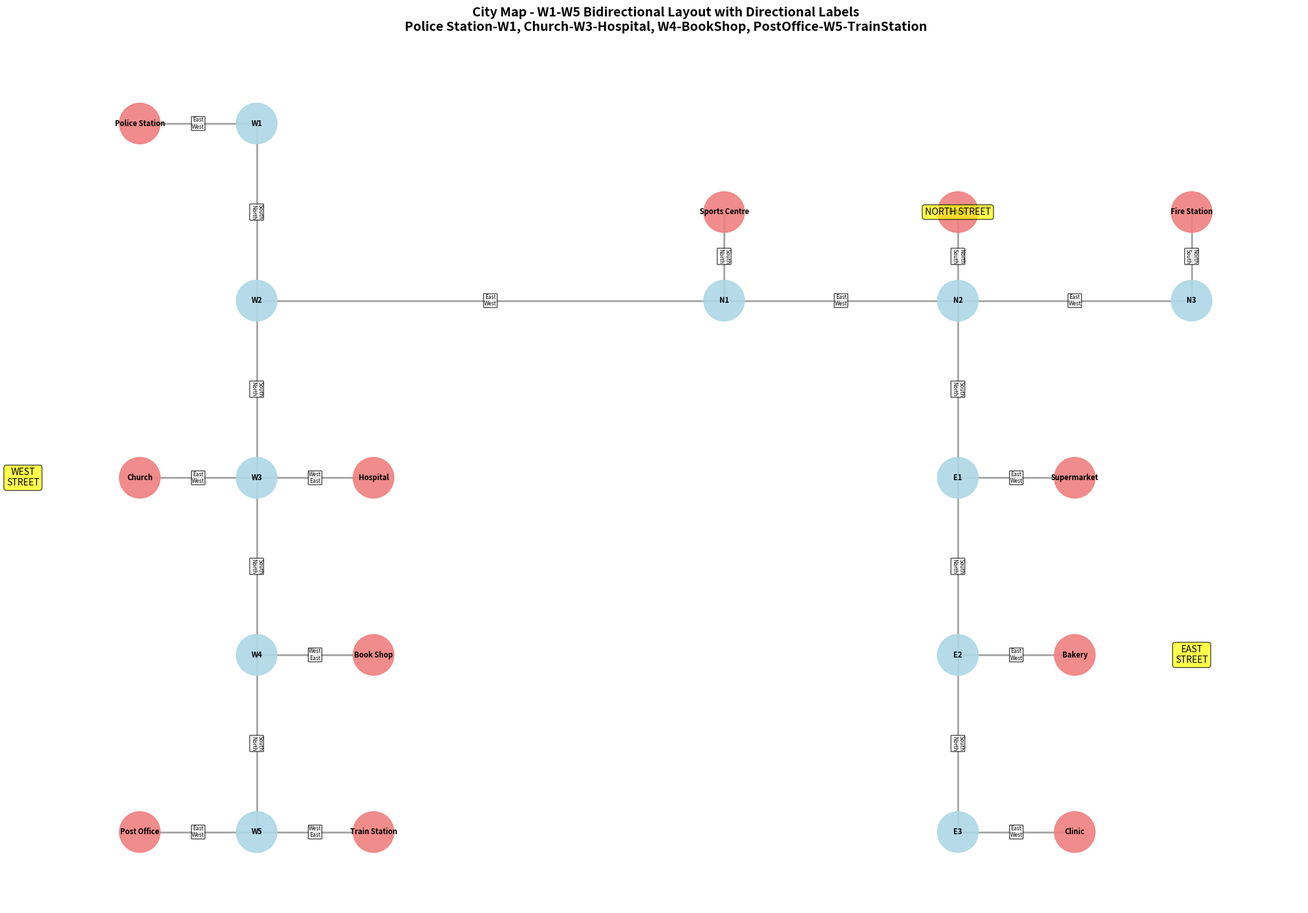

The matplotlib source for this figure:
"""
City Map Navigation System

A comprehensive city map visualization and navigation system featuring:
- W1-W5 logical street layout (North to South)
- Direct street connections (W2-N1, N2-E1)
- Compass-based navigation instructions
- Building placement with entrance/exit directions

Author: Generated for thankGodForJesusChrist
Date: September 2025
"""

import networkx as nx
import numpy as np
import matplotlib.pyplot as plt


def create_city_map():
    """
    Create the city map with logical W1-W5 layout with bidirectional edges and directional labels.

    Returns:
        NetworkX.DiGraph: Complete city map graph with directional edges
    """
    # Define all nodes in the system
    node_names = [
        # Buildings (0-11)
        "Post Office",
        "Train Station",
        "Book Shop",
        "Hospital",
        "Church",
        "Police Station",
        "Sports Centre",
        "Bank",
        "Fire Station",
        "Supermarket",
        "Bakery",
        "Clinic",
        # West Street (12-16): W1 (North) → W2 → W3 → W4 → W5 (South)
        "W1",
        "W2",
        "W3",
        "W4",
        "W5",
        # North Street (17-19): N1 (West) → N2 → N3 (East)
        "N1",
        "N2",
        "N3",
        # East Street (20-22): E1 (North) → E2 → E3 (South)
        "E1",
        "E2",
        "E3",
    ]

    # Create directed graph with edge labels
    G = nx.DiGraph()

    # Add all nodes
    G.add_nodes_from(node_names)

    # Helper function to add bidirectional edges with labels
    def add_bidirectional_edge(
        from_node, to_node, from_to_direction, to_from_direction
    ):
        G.add_edge(from_node, to_node, direction=from_to_direction)
        G.add_edge(to_node, from_node, direction=to_from_direction)

    # Building-to-street connections (bidirectional with appropriate directions)
    # West Street buildings
    add_bidirectional_edge("Post Office", "W5", "East", "West")
    add_bidirectional_edge("Train Station", "W5", "West", "East")
    add_bidirectional_edge("Book Shop", "W4", "West", "East")
    add_bidirectional_edge("Hospital", "W3", "West", "East")
    add_bidirectional_edge("Church", "W3", "East", "West")
    add_bidirectional_edge("Police Station", "W1", "East", "West")

    # North Street buildings
    add_bidirectional_edge("Sports Centre", "N1", "South", "North")
    add_bidirectional_edge("Bank", "N2", "North", "South")
    add_bidirectional_edge("Fire Station", "N3", "North", "South")

    # East Street buildings
    add_bidirectional_edge("Supermarket", "E1", "East", "West")
    add_bidirectional_edge("Bakery", "E2", "East", "West")
    add_bidirectional_edge("Clinic", "E3", "East", "West")

    # Street connections with proper directional labels
    # West Street: W1 (North) ↔ W2 ↔ W3 ↔ W4 ↔ W5 (South)
    add_bidirectional_edge("W1", "W2", "South", "North")
    add_bidirectional_edge("W2", "W3", "South", "North")
    add_bidirectional_edge("W3", "W4", "South", "North")
    add_bidirectional_edge("W4", "W5", "South", "North")

    # North Street: N1 (West) ↔ N2 ↔ N3 (East)
    add_bidirectional_edge("N1", "N2", "East", "West")
    add_bidirectional_edge("N2", "N3", "East", "West")

    # East Street: E1 (North) ↔ E2 ↔ E3 (South)
    add_bidirectional_edge("E1", "E2", "South", "North")
    add_bidirectional_edge("E2", "E3", "South", "North")

    # Inter-street connections
    add_bidirectional_edge("W2", "N1", "East", "West")
    add_bidirectional_edge("N2", "E1", "South", "North")

    # Building-to-building adjacencies (same location or adjacent blocks)
    # Same node connections
    #add_bidirectional_edge("Post Office", "Train Station", "East", "West")
    #add_bidirectional_edge("Hospital", "Church", "West", "East")

    # West Street building chains
    #add_bidirectional_edge("Post Office", "Church", "North", "South")
    #add_bidirectional_edge("Church", "Police Station", "North", "South")
    #add_bidirectional_edge("Train Station", "Book Shop", "North", "South")
    #add_bidirectional_edge("Book Shop", "Hospital", "North", "South")

    # North Street building chain
    #add_bidirectional_edge("Sports Centre", "Bank", "East", "West")
    #add_bidirectional_edge("Bank", "Fire Station", "East", "West")

    # East Street building chain
    #add_bidirectional_edge("Supermarket", "Bakery", "South", "North")
    #add_bidirectional_edge("Bakery", "Clinic", "South", "North")

    return G


def get_node_positions():
    """
    Define fixed positions for map visualization.

    Returns:
        dict: Node positions in (x, y) coordinates
    """
    return {
        # West Street buildings
        "Police Station": (2, 12),
        "Church": (2, 8),
        "Hospital": (4, 8),
        "Book Shop": (4, 6),
        "Post Office": (2, 4),
        "Train Station": (4, 4),
        # North Street buildings
        "Sports Centre": (7, 11),
        "Bank": (9, 11),
        "Fire Station": (11, 11),
        # East Street buildings
        "Supermarket": (10, 8),
        "Bakery": (10, 6),
        "Clinic": (10, 4),
        # Street nodes
        "W1": (3, 12),
        "W2": (3, 10),
        "W3": (3, 8),
        "W4": (3, 6),
        "W5": (3, 4),
        "N1": (7, 10),
        "N2": (9, 10),
        "N3": (11, 10),
        "E1": (9, 8),
        "E2": (9, 6),
        "E3": (9, 4),
    }


def render_map(G, positions):
    """
    Render the city map visualization with directional edge labels.

    Args:
        G (NetworkX.DiGraph): City map directed graph
        positions (dict): Node position coordinates

    Returns:
        dict: Position dictionary for further use
    """
    plt.figure(figsize=(20, 14))

    # Color coding
    building_nodes = [
        "Post Office",
        "Train Station",
        "Book Shop",
        "Hospital",
        "Church",
        "Police Station",
        "Sports Centre",
        "Bank",
        "Fire Station",
        "Supermarket",
        "Bakery",
        "Clinic",
    ]

    node_colors = [
        "lightcoral" if node in building_nodes else "lightblue" for node in G.nodes()
    ]

    # Draw graph nodes
    nx.draw_networkx_nodes(
        G, positions, node_color=node_colors, node_size=2000, alpha=0.9
    )
    nx.draw_networkx_labels(G, positions, font_size=8, font_weight="bold")

    # Draw edges (convert to undirected for cleaner visualization)
    undirected_G = G.to_undirected()
    nx.draw_networkx_edges(
        undirected_G, positions, edge_color="gray", width=2, alpha=0.7
    )

    # Draw edge labels with directions
    edge_labels = {}
    processed_edges = set()

    for edge in G.edges(data=True):
        from_node, to_node, data = edge
        # Avoid duplicate labels for bidirectional edges
        if (to_node, from_node) not in processed_edges:
            direction1 = data.get("direction", "")
            # Get reverse direction
            reverse_data = G.get_edge_data(to_node, from_node)
            direction2 = reverse_data.get("direction", "") if reverse_data else ""

            if direction1 and direction2:
                edge_labels[(from_node, to_node)] = f"{direction1}\n{direction2}"
            processed_edges.add((from_node, to_node))

    # Draw edge labels
    nx.draw_networkx_edge_labels(
        undirected_G,
        positions,
        edge_labels,
        font_size=6,
        bbox=dict(boxstyle="round,pad=0.1", facecolor="white", alpha=0.7),
    )

    # Add street labels
    street_labels = [
        (1, 8, "WEST\nSTREET"),
        (9, 11, "NORTH STREET"),
        (11, 6, "EAST\nSTREET"),
    ]
    for x, y, label in street_labels:
        plt.text(
            x,
            y,
            label,
            fontsize=10,
            ha="center",
            va="center",
            bbox=dict(boxstyle="round,pad=0.3", facecolor="yellow", alpha=0.7),
        )

    plt.title(
        "City Map - W1-W5 Bidirectional Layout with Directional Labels\nPolice Station-W1, Church-W3-Hospital, W4-BookShop, PostOffice-W5-TrainStation",
        fontsize=14,
        fontweight="bold",
        pad=20,
    )
    plt.axis("off")
    plt.tight_layout()
    plt.savefig("city_map_bidirectional.png", dpi=300, bbox_inches="tight")
    plt.show()

    return positions


def find_path(G, start, end):
    """
    Find shortest path between two locations preserving edge direction information.
    Uses Dijkstra's algorithm to maintain access to edge attributes.
    """
    try:
        # Use Dijkstra's on the directed graph to preserve edge data
        # This allows us to access directional labels during navigation
        return nx.dijkstra_path(G, start, end)
    except nx.NetworkXNoPath:
        return None


def find_path_with_edges(G, start, end):
    """
    Find shortest path with complete edge information for detailed navigation.

    Returns:
        tuple: (path_nodes, path_edges) where path_edges contains direction info
    """
    try:
        # Get the path
        path = nx.dijkstra_path(G, start, end)

        # Get edge data for each step
        path_edges = []
        for i in range(len(path) - 1):
            current = path[i]
            next_node = path[i + 1]
            edge_data = G.get_edge_data(current, next_node)
            path_edges.append(
                {
                    "from": current,
                    "to": next_node,
                    "direction": (
                        edge_data.get("direction", "Unknown")
                        if edge_data
                        else "Unknown"
                    ),
                }
            )

        return path, path_edges
    except nx.NetworkXNoPath:
        return None, None


def generate_navigation_instructions(G, start, end, positions):
    """
    Generate step-by-step navigation instructions with directional edge labels.

    Args:
        G (NetworkX.DiGraph): City map directed graph with edge labels
        start (str): Starting location
        end (str): Destination location
        positions (dict): Node positions

    Returns:
        str: Formatted navigation instructions with directional information
    """
    path, path_edges = find_path_with_edges(G, start, end)
    if not path:
        return f"No path found from {start} to {end}"

    instructions = [
        f"🗺️ NAVIGATION: {start} → {end}",
        f"📍 Path: {' → '.join(path)}",
        "",
        "📋 STEP-BY-STEP INSTRUCTIONS:",
    ]

    # Exit directions
    exit_directions = {
        "Post Office": "Exit Post Office heading EAST to West Street (W5)",
        "Train Station": "Exit Train Station heading WEST to West Street (W5)",
        "Book Shop": "Exit Book Shop heading WEST to West Street (W4)",
        "Hospital": "Exit Hospital heading WEST to West Street (W3)",
        "Church": "Exit Church heading EAST to West Street (W3)",
        "Police Station": "Exit Police Station heading EAST to West Street (W1)",
        "Sports Centre": "Exit Sports Centre heading SOUTH to North Street (N1)",
        "Bank": "Exit Bank heading NORTH to North Street (N2)",
        "Fire Station": "Exit Fire Station heading NORTH to North Street (N3)",
        "Supermarket": "Exit Supermarket heading EAST to East Street (E1)",
        "Bakery": "Exit Bakery heading EAST to East Street (E2)",
        "Clinic": "Exit Clinic heading EAST to East Street (E3)",
    }

    step = 1
    if start in exit_directions:
        instructions.append(f"{step}. {exit_directions[start]}")
        step += 1

    # Generate path instructions using edge direction labels from path_edges
    for edge_info in path_edges:
        current = edge_info["from"]
        next_node = edge_info["to"]
        direction = edge_info["direction"]

        # Determine street context
        if current.startswith("W") and next_node.startswith("W"):
            street_name = "West Street"
        elif current.startswith("N") and next_node.startswith("N"):
            street_name = "North Street"
        elif current.startswith("E") and next_node.startswith("E"):
            street_name = "East Street"
        elif (current.startswith("W") and next_node.startswith("N")) or (
            current.startswith("N") and next_node.startswith("W")
        ):
            street_name = "to connecting street"
        elif (current.startswith("N") and next_node.startswith("E")) or (
            current.startswith("E") and next_node.startswith("N")
        ):
            street_name = "to connecting street"
        else:
            street_name = "street"

        if direction != "Unknown":
            instructions.append(
                f"{step}. Go {direction.upper()} from {current} to {next_node} on {street_name}"
            )
        else:
            # Fallback for building connections or missing edge data
            instructions.append(f"{step}. Move from {current} to {next_node}")

        step += 1

    # Entrance directions
    entrance_directions = {
        "Post Office": "Enter Post Office from West Street (W5) - entrance faces EAST",
        "Train Station": "Enter Train Station from West Street (W5) - entrance faces WEST",
        "Book Shop": "Enter Book Shop from West Street (W4) - entrance faces WEST",
        "Hospital": "Enter Hospital from West Street (W3) - entrance faces WEST",
        "Church": "Enter Church from West Street (W3) - entrance faces EAST",
        "Police Station": "Enter Police Station from West Street (W1) - entrance faces EAST",
    }

    if end in entrance_directions:
        instructions.append(f"{step}. {entrance_directions[end]}")

    instructions.extend(
        [
            "",
            "✅ BIDIRECTIONAL LAYOUT SUMMARY:",
            "• Police Station at W1 (northernmost)",
            "• W2 connects directly to N1 (West/North Streets)",
            "• N2 connects directly to E1 (North/East Streets)",
            "• Church (WEST) and Hospital (EAST) at W3",
            "• Book Shop at W4 (EAST side)",
            "• Post Office (WEST) and Train Station (EAST) at W5",
            "• All edges are bidirectional with compass directions",
            "• W5→W4: North, W4→W5: South (example)",
        ]
    )

    return "\n".join(instructions)


def analyze_map(G):
    """Analyze and display map statistics for directed graph with edge labels."""
    print("🔍 CITY MAP ANALYSIS (Bidirectional with Edge Labels)")
    print("=" * 60)
    print(f"Total nodes: {len(G.nodes())}")
    print(f"Total directed edges: {len(G.edges())}")

    # Check connectivity using undirected version
    undirected_G = G.to_undirected()
    print(f"Graph is connected: {nx.is_connected(undirected_G)}")

    # Categorize nodes
    buildings = [
        node
        for node in G.nodes()
        if isinstance(node, str)
        and not any(node.startswith(prefix) for prefix in ["W", "N", "E"])
        and node != "Junction"
    ]
    streets = [
        node
        for node in G.nodes()
        if isinstance(node, str)
        and any(node.startswith(prefix) for prefix in ["W", "N", "E"])
    ]

    print(f"Buildings: {len(buildings)}")
    print(f"Street nodes: {len(streets)}")

    # Sample edge directions
    print("\n📍 Sample Edge Directions:")
    sample_edges = [("W5", "W4"), ("W4", "W5"), ("N1", "N2"), ("N2", "N1")]
    for from_node, to_node in sample_edges:
        if G.has_edge(from_node, to_node):
            direction = G.get_edge_data(from_node, to_node).get("direction", "Unknown")
            print(f"  {from_node} → {to_node}: {direction}")


def main():
    """Main execution function."""
    print("🗺️ Creating City Map Navigation System...")

    # Create map
    city_map = create_city_map()
    positions = get_node_positions()

    # Analyze map
    analyze_map(city_map)

    # Render visualization
    render_map(city_map, positions)

    # Sample navigation examples
    print("\n🧭 SAMPLE NAVIGATION:")
    print("-" * 50)

    sample_routes = [
        ("Police Station", "Train Station"),
        ("Church", "Hospital"),
        ("Sports Centre", "Post Office"),
    ]

    for start, end in sample_routes:
        instructions = generate_navigation_instructions(city_map, start, end, positions)
        print(instructions)
        print()


if __name__ == "__main__":
    main()
